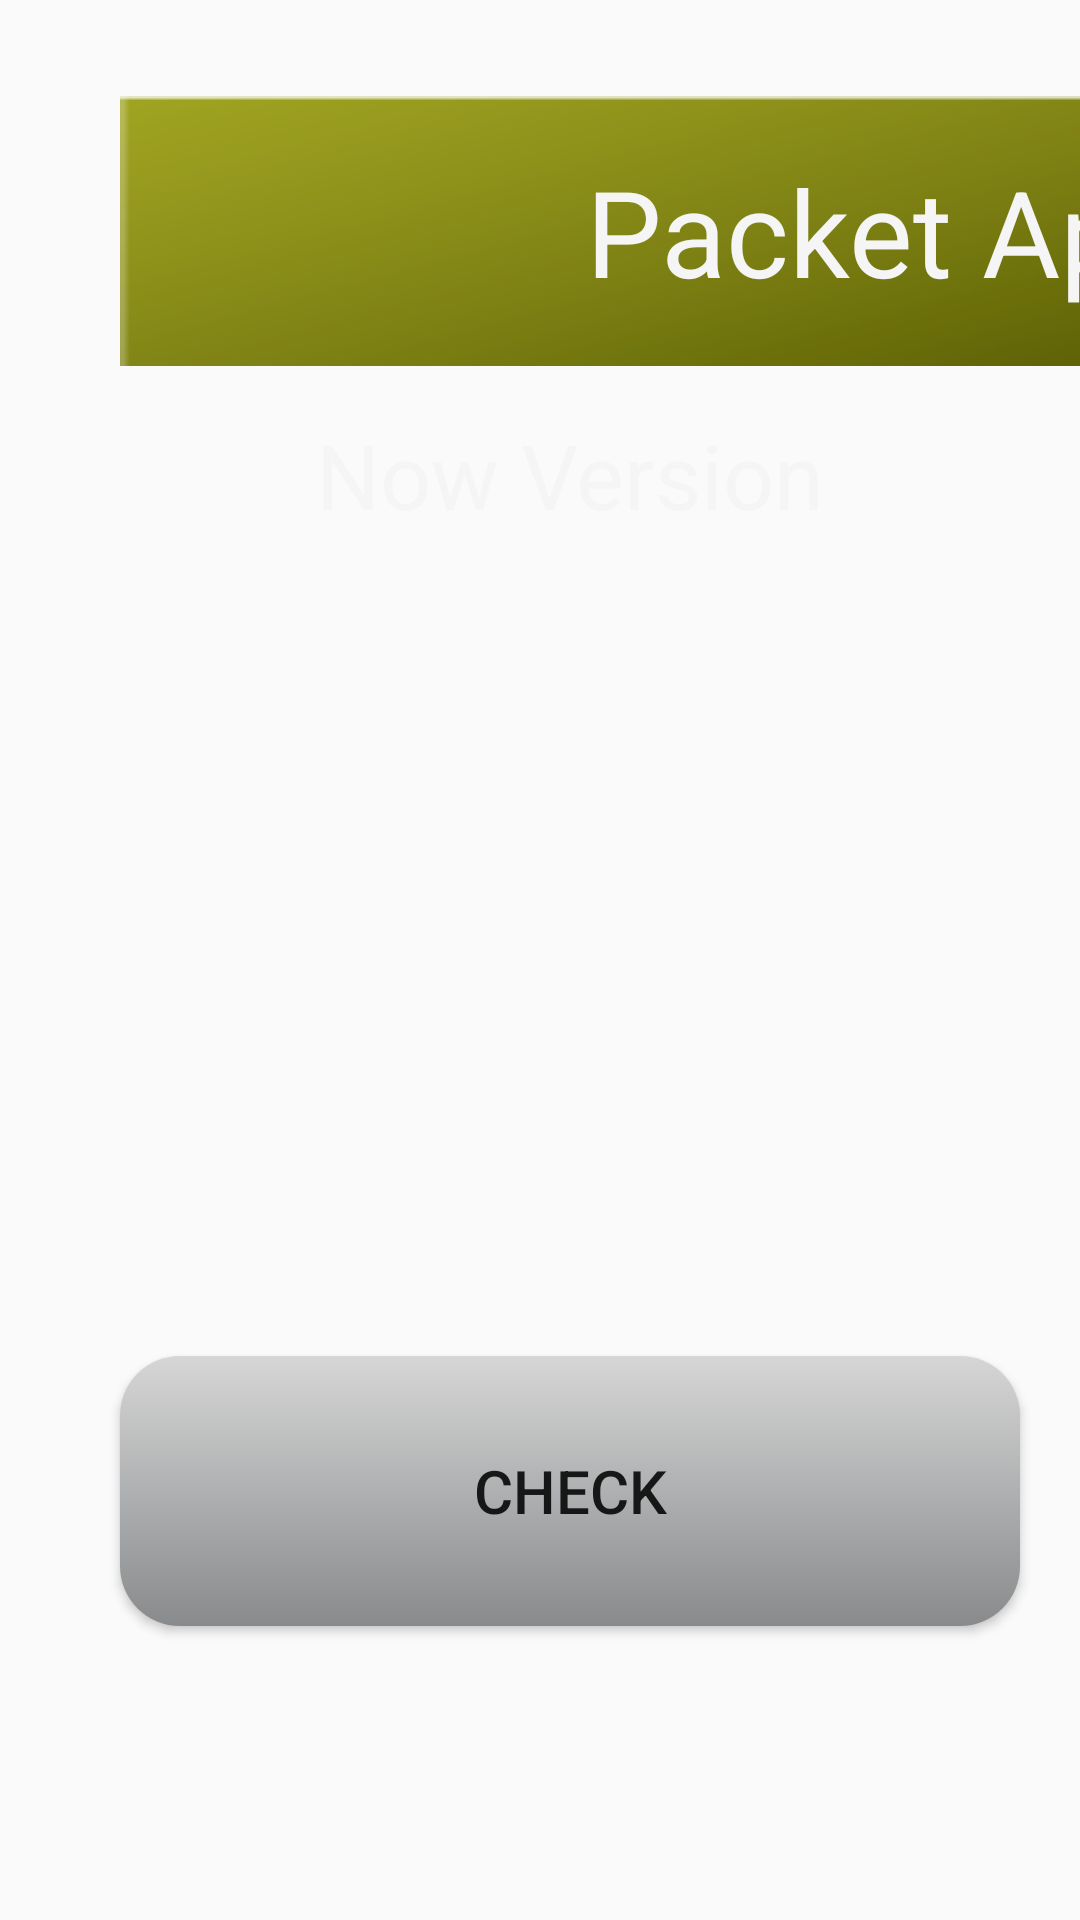

This screen was rendered from an Android layout file. Write that file and the resources it references.
<!-- AndroidManifest.xml: application theme AppTheme.NoActionBar -->
<!-- res/layout/activity_packet.xml -->
<?xml version="1.0" encoding="utf-8"?>
<android.support.constraint.ConstraintLayout xmlns:android="http://schemas.android.com/apk/res/android"
    xmlns:tools="http://schemas.android.com/tools"
    android:layout_width="match_parent"
    android:layout_height="match_parent"
    xmlns:app="http://schemas.android.com/apk/res-auto">
    <TextView
        android:id="@+id/packet_title"
        android:layout_width="650dp"
        android:layout_height="wrap_content"
        android:layout_marginStart="40dp"
        android:layout_marginTop="32dp"
        android:gravity="center"
        android:text="@string/packet_app_update"
        android:paddingTop="16dp"
        android:paddingBottom="16dp"
        android:background="@drawable/btn_manual"
        android:textColor="@color/WhiteSmoke"
        android:textSize="40sp"
        app:layout_constraintStart_toStartOf="parent"
        app:layout_constraintTop_toTopOf="parent" />


    <TextView
        android:id="@+id/packet_version"
        android:layout_width="300dp"
        android:layout_height="wrap_content"
        android:layout_marginStart="40dp"
        android:layout_marginTop="230dp"
        android:gravity="center"
        android:textColor="@color/WhiteSmoke"
        android:textSize="30sp"
        app:layout_constraintStart_toStartOf="parent"
        app:layout_constraintTop_toTopOf="parent"/>

    <TextView
        android:id="@+id/packet_latest"
        android:layout_width="300dp"
        android:layout_height="wrap_content"
        android:layout_marginTop="230dp"
        android:gravity="center"
        android:textColor="@color/WhiteSmoke"
        android:textSize="30sp"
        app:layout_constraintStart_toStartOf="@+id/packet_new_version_label"
        app:layout_constraintTop_toTopOf="parent" />

    <TextView
        android:id="@+id/packet_message"
        android:layout_width="650dp"
        android:layout_height="wrap_content"
        android:layout_marginStart="40dp"
        android:layout_marginTop="360dp"
        android:textColor="@color/WhiteSmoke"
        android:gravity="center"
        android:textSize="25sp"
        app:layout_constraintStart_toStartOf="parent"
        app:layout_constraintTop_toTopOf="parent" />


    <Button
        android:id="@+id/packet_check_btn"
        android:layout_width="300dp"
        android:layout_height="90dp"
        android:layout_marginStart="40dp"
        android:layout_marginTop="452dp"
        android:background="@drawable/button_select"
        android:textSize="20sp"
        android:text="@string/check"
        app:layout_constraintStart_toStartOf="parent"
        app:layout_constraintTop_toTopOf="parent" />

    <Button
        android:id="@+id/packet_update_btn"
        android:layout_width="300dp"
        android:layout_height="90dp"
        android:layout_marginStart="50dp"
        android:layout_marginTop="452dp"
        android:background="@drawable/button_select"
        android:textSize="20sp"
        android:text="@string/update"
        app:layout_constraintStart_toEndOf="@+id/packet_check_btn"
        app:layout_constraintTop_toTopOf="parent" />

    <TextView
        android:id="@+id/packet_now_version_label"
        android:layout_width="300dp"
        android:layout_height="wrap_content"
        android:layout_marginStart="40dp"
        android:layout_marginTop="130dp"
        android:gravity="center"
        android:paddingTop="8dp"
        android:paddingBottom="8dp"
        android:text="@string/version_installed"
        android:textColor="@color/WhiteSmoke"
        android:textSize="30sp"
        app:layout_constraintStart_toStartOf="parent"
        app:layout_constraintTop_toTopOf="parent" />

    <TextView
        android:id="@+id/packet_new_version_label"
        android:layout_width="300dp"
        android:layout_height="wrap_content"
        android:layout_marginStart="50dp"
        android:layout_marginTop="130dp"
        android:gravity="center"
        android:paddingTop="8dp"
        android:paddingBottom="8dp"
        android:text="@string/new_version"
        android:textColor="@color/WhiteSmoke"
        android:textSize="30sp"
        app:layout_constraintStart_toEndOf="@+id/packet_now_version_label"
        app:layout_constraintTop_toTopOf="parent" />
</android.support.constraint.ConstraintLayout>
<!-- resources referenced by this layout -->
<resources>
  <color name="WhiteSmoke">#F5F5F5</color>
  <!-- drawable btn_manual: png bitmap (drawable, 3108 bytes) -->
  <!-- drawable button_select (drawable) -->
  <?xml version="1.0" encoding="utf-8"?>
  <selector xmlns:android="http://schemas.android.com/apk/res/android">
  
      <item android:state_pressed="true">
          <shape>
              <gradient android:angle="270" android:endColor="#303030" android:startColor="#333333" />
              <corners android:radius="20dp" />
          </shape>
      </item>
  
      <item android:state_focused="true">
          <shape>
              <gradient android:angle="90" android:endColor="#e9e9e9" android:startColor="#d6d6d6" />
              <corners android:radius="20dp" />
          </shape>
      </item>
  
      <item android:state_enabled="false">
          <shape>
              <gradient android:angle="270" android:endColor="#595959" android:startColor="#353535" />
              <corners android:radius="20dp" />
          </shape>
      </item>
  
      <item>
          <shape>
              <gradient android:angle="270" android:endColor="#888a8c" android:startColor="#d6d6d6" />
              <corners android:radius="20dp" />
          </shape>
      </item>
  </selector>
  <string name="check">Check</string>
  <string name="new_version">New Version</string>
  <string name="packet_app_update">Packet App Update</string>
  <string name="update">Update</string>
  <string name="version_installed">Now Version</string>
  <style name="AppTheme.NoActionBar">
          <item name="windowActionBar">false</item>
          <item name="windowNoTitle">true</item>
          <item name="android:windowFullscreen">false</item>
      </style>
</resources>
